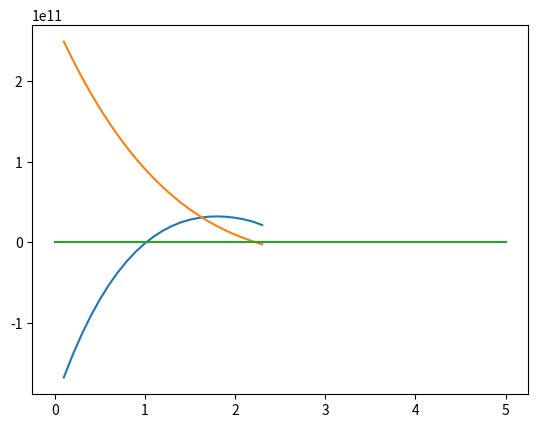

The matplotlib source for this figure:
import numpy as np
import matplotlib.pyplot as plt
from scipy.special import*
from scipy.optimize import*

r = np.arange(-10,0,0.1)
X = np.arange(0.1,10,0.1)
x = 0
S = 0

V = 1.602*10**(-19)
a = 0.5*10**(-10)
beta = V/a
m = 206*9.11*10**(-31)
hb = (6.626*10**(-34))/(2*np.pi)
alpha = ((2*m*beta)/hb**2)**(1./3)

def Sing():
	return lambda x: airy(-x)

def Doub(alpha,a):
	return lambda x: airy(alpha*a-x)

def KVec(alpha,a):
	return lambda x: (alpha**3*a-alpha**2*x)**(1./2)

A = Sing()
B = Doub(alpha,a)
K = KVec(alpha,a)

def SingAi(x):
	return airy(-x)[0]
def SingBi(x):
	return airy(-x)[2]
def SingAip(x):
	return airy(-x)[1]
def SingBip(x):
	return airy(-x)[3]

def DoubAi(alpha,a,x):
	return airy(alpha*a-x)[0]
def DoubAip(alpha,a,x):
	return airy(alpha*a-x)[1]
def DoubBi(alpha,a,x):
	return airy(alpha*a-x)[2]
def DoubBip(alpha,a,x):
	return airy(alpha*a-x)[3]

def Kvector(x):
	return (alpha**3*a-alpha**2*x)**(1./2)

def EvenR(alpha,a,x):
	return Kvector(x)*(SingAip(x)*DoubBi(alpha,a,x)-SingBip(x)*DoubAi(alpha,a,x))+alpha*(SingAip(x)*DoubBip(alpha,a,x)-SingBip(x)*DoubAip(alpha,a,x))

def OddR(alpha,a,x):
	return Kvector(x)*(SingAi(x)*DoubBi(alpha,a,x)-SingBi(x)*DoubAi(alpha,a,x))+alpha*(SingAi(x)*DoubBip(alpha,a,x)-SingBi(x)*DoubAip(alpha,a,x))

#print("This is a test Eval")
#print(np.sign(EvenR(alpha,a,1)))
#print(np.sign(EvenR(alpha,a,1.1)))

xE = 0.5
xO = 0.5
dx = 0.1

while (np.sign(EvenR(alpha,a,xE))==np.sign(EvenR(alpha,a,xE+dx))):
	xE = xE+dx

print(xE)

while (np.sign(OddR(alpha,a,xO))==np.sign(OddR(alpha,a,xO+dx))):
	xO = xO+dx

print(xO)



print(newton(lambda x:EvenR(alpha,a,x),xE))

print(newton(lambda x:OddR(alpha,a,x),xO))

Even = K(X)*(A(X)[1]*B(X)[2]-A(X)[3]*B(X)[0])+alpha*(A(X)[1]*B(X)[3]-A(X)[3]*B(X)[1])

Odd = K(X)*(A(X)[0]*B(X)[2]-A(X)[2]*B(X)[0])+alpha*(A(X)[0]*B(X)[3]-A(X)[2]*B(X)[1])

plt.plot(X,Even)
plt.plot(X,Odd)
plt.plot((0,5),(0,0))
plt.show()
